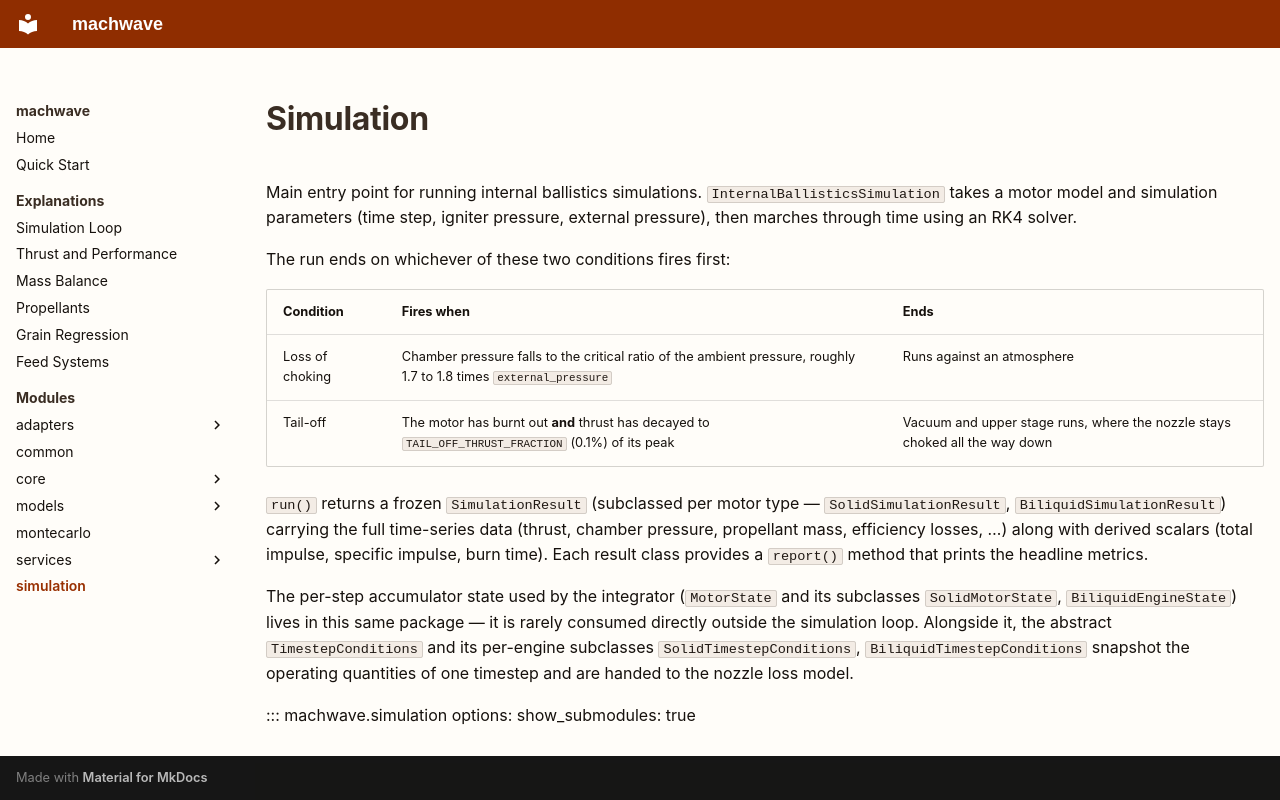

repository: felipebogaertsm/machwave · page: api/simulation/index.html · generator: mkdocs

# Simulation

Main entry point for running internal ballistics simulations. `InternalBallisticsSimulation` takes a motor model and simulation parameters (time step, igniter pressure, external pressure), then marches through time using an RK4 solver.

The run ends on whichever of these two conditions fires first:

| Condition | Fires when | Ends |
| --- | --- | --- |
| Loss of choking | Chamber pressure falls to the critical ratio of the ambient pressure, roughly 1.7 to 1.8 times `external_pressure` | Runs against an atmosphere |
| Tail-off | The motor has burnt out **and** thrust has decayed to `TAIL_OFF_THRUST_FRACTION` (0.1%) of its peak | Vacuum and upper stage runs, where the nozzle stays choked all the way down |

`run()` returns a frozen `SimulationResult` (subclassed per motor type — `SolidSimulationResult`, `BiliquidSimulationResult`) carrying the full time-series data (thrust, chamber pressure, propellant mass, efficiency losses, …) along with derived scalars (total impulse, specific impulse, burn time). Each result class provides a `report()` method that prints the headline metrics.

The per-step accumulator state used by the integrator (`MotorState` and its subclasses `SolidMotorState`, `BiliquidEngineState`) lives in this same package — it is rarely consumed directly outside the simulation loop. Alongside it, the abstract `TimestepConditions` and its per-engine subclasses `SolidTimestepConditions`, `BiliquidTimestepConditions` snapshot the operating quantities of one timestep and are handed to the nozzle loss model.

::: machwave.simulation
    options:
      show_submodules: true
